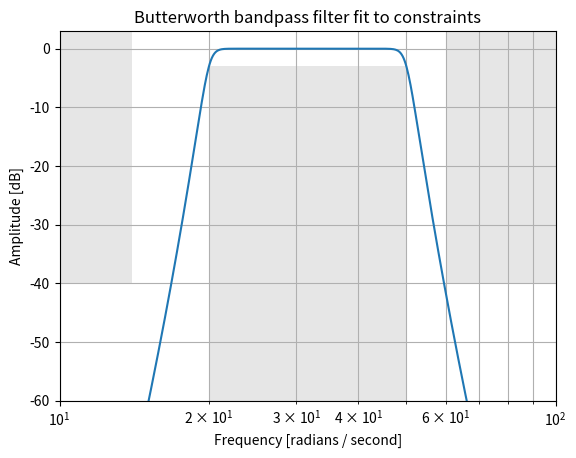

Write Python code to recreate this figure.
from scipy import signal
import matplotlib.pyplot as plt
import numpy as np


N, Wn = signal.buttord([20, 50], [14, 60], 3, 40, True)
b, a = signal.butter(N, Wn, 'band', True)
w, h = signal.freqs(b, a, np.logspace(1, 2, 500))
plt.plot(w, 20 * np.log10(abs(h)))
plt.xscale('log')
plt.title('Butterworth bandpass filter fit to constraints')
plt.xlabel('Frequency [radians / second]')
plt.ylabel('Amplitude [dB]')
plt.grid(which='both', axis='both')
plt.fill([1,  14,  14,   1], [-40, -40, 99, 99], '0.9', lw=0) # stop
plt.fill([20, 20,  50,  50], [-99, -3, -3, -99], '0.9', lw=0) # pass
plt.fill([60, 60, 1e9, 1e9], [99, -40, -40, 99], '0.9', lw=0) # stop
plt.axis([10, 100, -60, 3])
plt.show()
